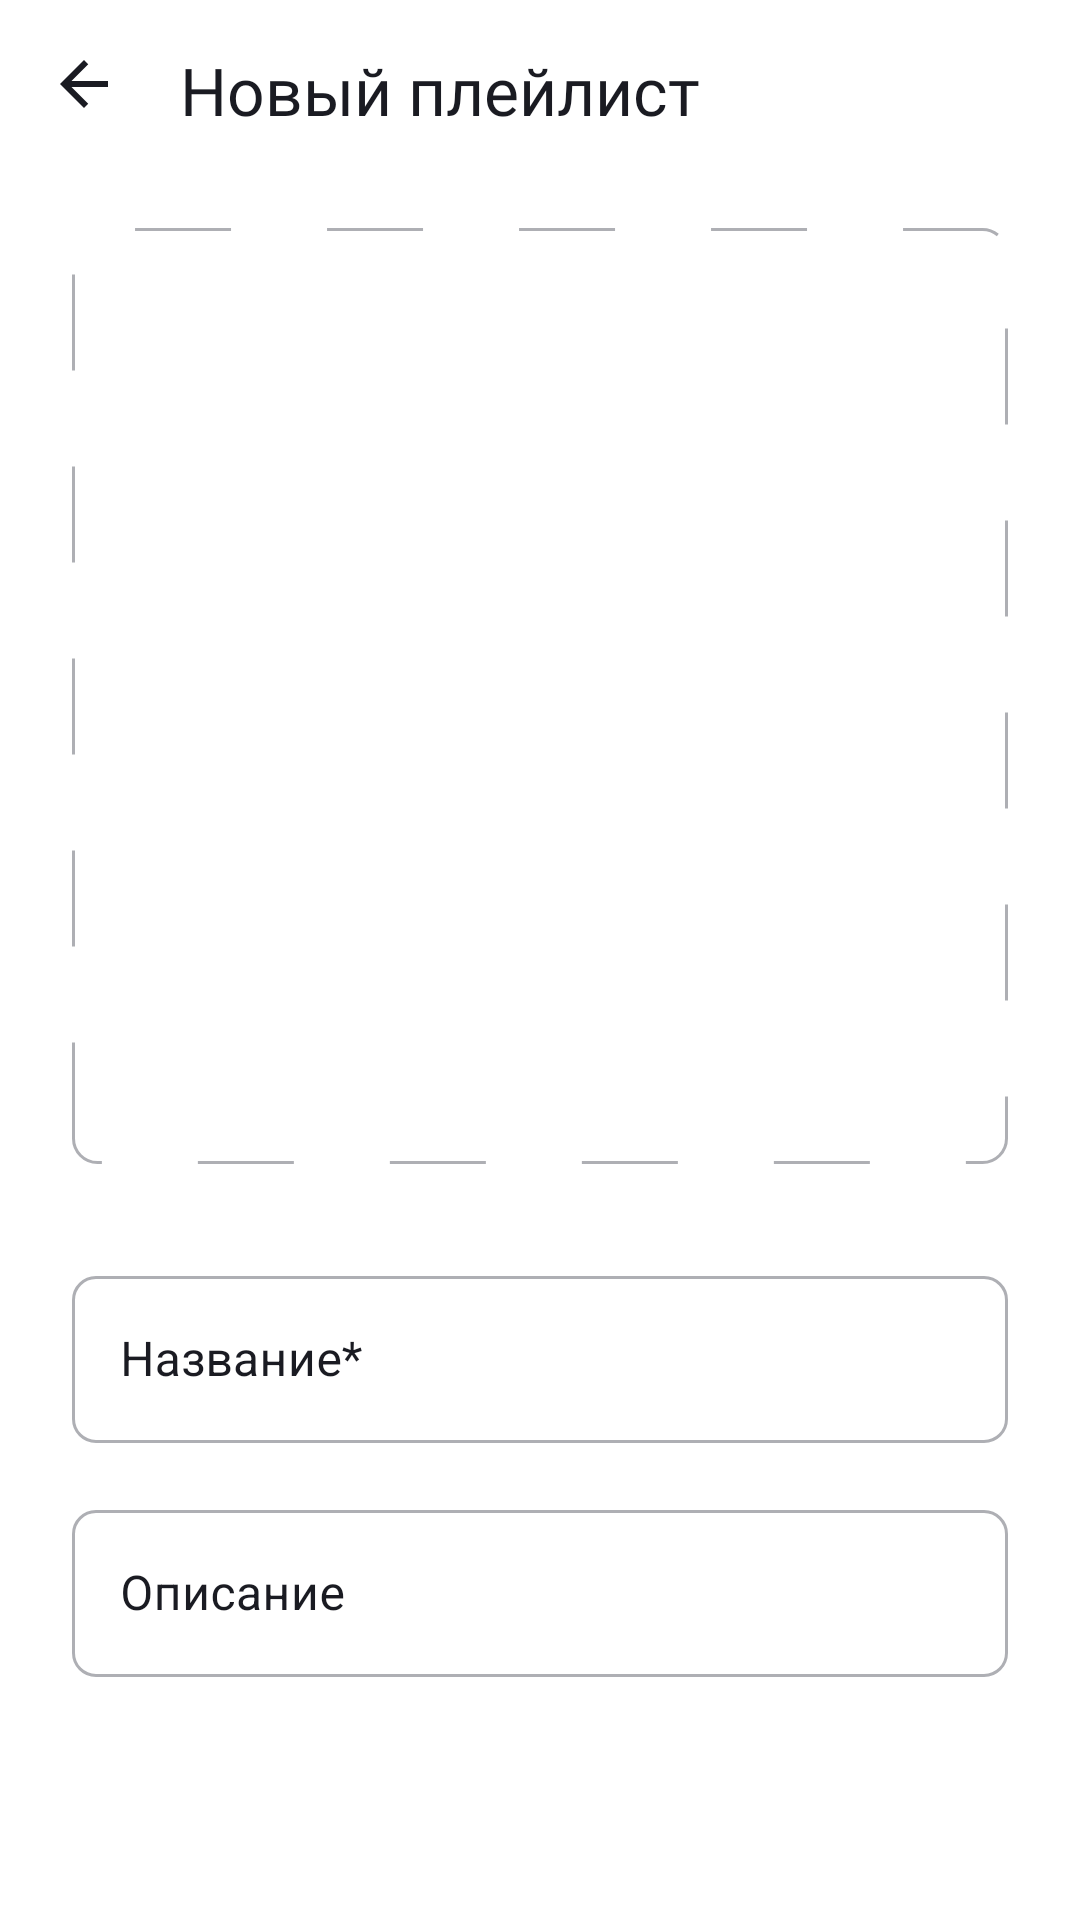

Here is an Android app screen rendered from its layout file. Give the layout XML and the strings, colors and styles it references.
<!-- AndroidManifest.xml: application theme Theme.MaterialComponents.DayNight.NoActionBar -->
<!-- res/layout/fragment_create_playlist.xml -->
<?xml version="1.0" encoding="utf-8"?>
<androidx.constraintlayout.widget.ConstraintLayout
    xmlns:android="http://schemas.android.com/apk/res/android"
    xmlns:app="http://schemas.android.com/apk/res-auto"
    xmlns:tools="http://schemas.android.com/tools"
    android:background="@color/white_black"
    android:layout_width="match_parent"
    android:layout_height="match_parent"
    tools:context=".presentation.medialib.CreatePlaylistFragment">

    <androidx.core.widget.NestedScrollView
        android:id="@+id/nestedScrollView"
        android:layout_width="0dp"
        android:layout_height="0dp"
        android:fillViewport="true"
        android:fitsSystemWindows="true"
        app:layout_constraintTop_toTopOf="parent"
        app:layout_constraintBottom_toTopOf="@+id/createPlaylistButton"
        app:layout_constraintStart_toStartOf="parent"
        app:layout_constraintEnd_toEndOf="parent">

        <androidx.constraintlayout.widget.ConstraintLayout
            android:layout_width="match_parent"
            android:layout_height="wrap_content"
            style="@style/SettingsBackgroundColorStyle">

            <ImageView
                android:id="@+id/backFromCreatePlaylist"
                style="@style/BackButtonSettingsStyle"
                android:backgroundTint="@android:color/transparent"
                android:layout_width="48dp"
                android:layout_height="48dp"
                android:layout_marginStart="@dimen/padding4"
                android:layout_marginTop="@dimen/padding4"
                android:contentDescription="@string/description"
                android:scaleType="centerInside"
                android:src="@drawable/settings_back"
                app:layout_constraintStart_toStartOf="parent"
                app:layout_constraintTop_toTopOf="parent" />

            <TextView
                android:id="@+id/title"
                style="@style/header_page"
                android:backgroundTint="@android:color/transparent"
                android:layout_width="0dp"
                android:layout_height="wrap_content"
                android:layout_marginStart="8dp"
                android:layout_marginTop="4dp"
                android:text="@string/newPlaylist"
                app:layout_constraintBottom_toBottomOf="@id/backFromCreatePlaylist"
                app:layout_constraintStart_toEndOf="@id/backFromCreatePlaylist"
                app:layout_constraintTop_toTopOf="@id/backFromCreatePlaylist"
                app:layout_constraintEnd_toEndOf="parent" />

            <ImageView
                android:id="@+id/addPlaylistImage"
                android:layout_width="0dp"
                android:layout_height="0dp"
                android:layout_marginHorizontal="@dimen/size24"
                android:layout_marginTop="@dimen/size24"
                android:background="@drawable/rounded_gapped_rectangle"
                android:importantForAccessibility="no"
                android:scaleType="centerInside"
                android:src="@drawable/playlist_placeholder"
                app:layout_constraintDimensionRatio="w,1:1"
                app:layout_constraintEnd_toEndOf="parent"
                app:layout_constraintStart_toStartOf="parent"
                app:layout_constraintTop_toBottomOf="@id/backFromCreatePlaylist"
                tools:ignore="ImageContrastCheck" />

            <com.google.android.material.textfield.TextInputLayout
                android:id="@+id/addPlaylistName"
                style="@style/editText"
                android:backgroundTint="@android:color/transparent"
                android:layout_width="match_parent"
                android:layout_height="wrap_content"
                android:layout_marginHorizontal="24dp"
                android:layout_marginTop="32dp"
                android:hint="@string/playlistName"
                app:cursorColor="@color/blue"
                app:hintTextColor="@color/blue"
                app:layout_constraintEnd_toEndOf="parent"
                app:layout_constraintStart_toStartOf="parent"
                app:layout_constraintTop_toBottomOf="@id/addPlaylistImage">

                <com.google.android.material.textfield.TextInputEditText
                    android:id="@+id/editTextNamePlaylist"
                    style="@style/editTextInput"
                    android:layout_width="match_parent"
                    android:layout_height="wrap_content"
                    android:maxLines="1" />
            </com.google.android.material.textfield.TextInputLayout>

            <com.google.android.material.textfield.TextInputLayout
                android:id="@+id/addPlaylistDescription"
                style="@style/editText"
                android:backgroundTint="@android:color/transparent"
                android:layout_width="match_parent"
                android:layout_height="wrap_content"
                android:layout_marginHorizontal="24dp"
                android:layout_marginTop="17dp"
                android:hint="@string/playlistDescription"
                app:cursorColor="@color/blue"
                app:hintTextColor="@color/blue"
                app:layout_constraintEnd_toEndOf="parent"
                app:layout_constraintStart_toStartOf="parent"
                app:layout_constraintTop_toBottomOf="@id/addPlaylistName">

                <com.google.android.material.textfield.TextInputEditText
                    android:id="@+id/editTextDescriptionPlaylist"
                    style="@style/editTextInput"
                    android:layout_width="match_parent"
                    android:layout_height="wrap_content"
                    android:maxLines="1" />

            </com.google.android.material.textfield.TextInputLayout>



        </androidx.constraintlayout.widget.ConstraintLayout>
    </androidx.core.widget.NestedScrollView>

    <androidx.appcompat.widget.AppCompatButton
        android:id="@+id/createPlaylistButton"
        android:layout_width="0dp"
        android:layout_height="44dp"
        android:layout_marginHorizontal="24dp"
        android:layout_marginBottom="32dp"
        android:background="@drawable/tap_button_selector"
        android:text="@string/create"
        android:textAllCaps="false"
        android:textColor="@color/white"
        android:textSize="16sp"
        app:layout_constraintBottom_toBottomOf="parent"
        app:layout_constraintStart_toStartOf="parent"
        app:layout_constraintEnd_toEndOf="parent"
        tools:ignore="TouchTargetSizeCheck" />

</androidx.constraintlayout.widget.ConstraintLayout>
<!-- resources referenced by this layout -->
<resources>
  <color name="blue">#3772E7</color>
  <color name="white">#FFFFFFFF</color>
  <color name="white_black">#FFFFFF</color>
  <dimen name="padding4">4dp</dimen>
  <dimen name="size24">24dp</dimen>
  <!-- drawable rounded_gapped_rectangle (drawable) -->
  <?xml version="1.0" encoding="utf-8"?>
  <shape xmlns:android="http://schemas.android.com/apk/res/android"
      android:shape="rectangle">
  
      <stroke
          android:color="@color/gray"
          android:width="1dp"
          android:dashGap="32dp"
          android:dashWidth="32dp"
          />
  
      <corners
          android:radius="@dimen/icon_padding"
          />
  
  </shape>
  <!-- drawable settings_back (drawable) -->
  <vector xmlns:android="http://schemas.android.com/apk/res/android"
      android:width="24dp"
      android:height="24dp"
      android:viewportWidth="24"
      android:viewportHeight="24">
    <group>
      <clip-path
          android:pathData="M0,0h24v24h-24z"/>
      <path
          android:pathData="M20,11H7.83L13.42,5.41L12,4L4,12L12,20L13.41,18.59L7.83,13H20V11Z"
          android:fillColor="@color/color_bback"
  
          />
    </group>
  </vector>
  <string name="create">Создать</string>
  <string name="description">back</string>
  <string name="newPlaylist">Новый плейлист</string>
  <string name="playlistDescription">Описание</string>
  <string name="playlistName">Название*</string>
  <style name="BackButtonSettingsStyle">
          <item name="android:tint">@color/black_main</item>
      </style>
  <style name="SettingsBackgroundColorStyle">
          <item name="android:background">@color/white_black</item>
          <item name="boxBackgroundColor">@color/text_field_bg_dark</item>
      </style>
  <style name="editText" parent="Widget.MaterialComponents.TextInputLayout.OutlinedBox">
          <item name="boxStrokeColor">@drawable/edit_text_selector</item>
          <item name="android:textColorHint">@drawable/text_selector</item>
          <item name="android:textColor">@color/black_main</item>
          <item name="boxCornerRadiusTopStart">8dp</item>
          <item name="boxCornerRadiusTopEnd">8dp</item>
          <item name="boxCornerRadiusBottomStart">8dp</item>
          <item name="boxCornerRadiusBottomEnd">8dp</item>
  
      </style>
  <style name="editTextInput">
          <item name="android:textColor">#1A1B22</item>
      </style>
  <style name="header_page">
          <item name="android:textColor">@color/black_main</item>
          <item name="android:textSize">@dimen/header_text_size2</item>
          <item name="android:fontFamily">@font/ys_display_medium</item>
          <item name="android:layout_width">wrap_content</item>
          <item name="android:layout_height">wrap_content</item>
      </style>
  <color name="gray">#AEAFB4</color>
  <dimen name="icon_padding">8dp</dimen>
  <color name="color_bback">#1A1B22</color>
  <color name="black_main">#1A1B22</color>
  <color name="text_field_bg_dark">#1A1B22</color>
  <!-- drawable edit_text_selector (drawable) -->
  <?xml version="1.0" encoding="utf-8"?>
  <selector xmlns:android="http://schemas.android.com/apk/res/android">
  
      <item android:color = "@color/gray" android:state_focused="false"/>
      <item android:color = "@color/blue" android:state_focused="true"/>
  
  </selector>
  <!-- drawable text_selector (drawable) -->
  <?xml version="1.0" encoding="utf-8"?>
  <selector xmlns:android="http://schemas.android.com/apk/res/android">
      <item android:color = "@color/black_main" android:state_focused="false"/>
      <item android:color = "@color/blue" android:state_focused="true"/>
  </selector>
  <dimen name="header_text_size2">22sp</dimen>
</resources>
